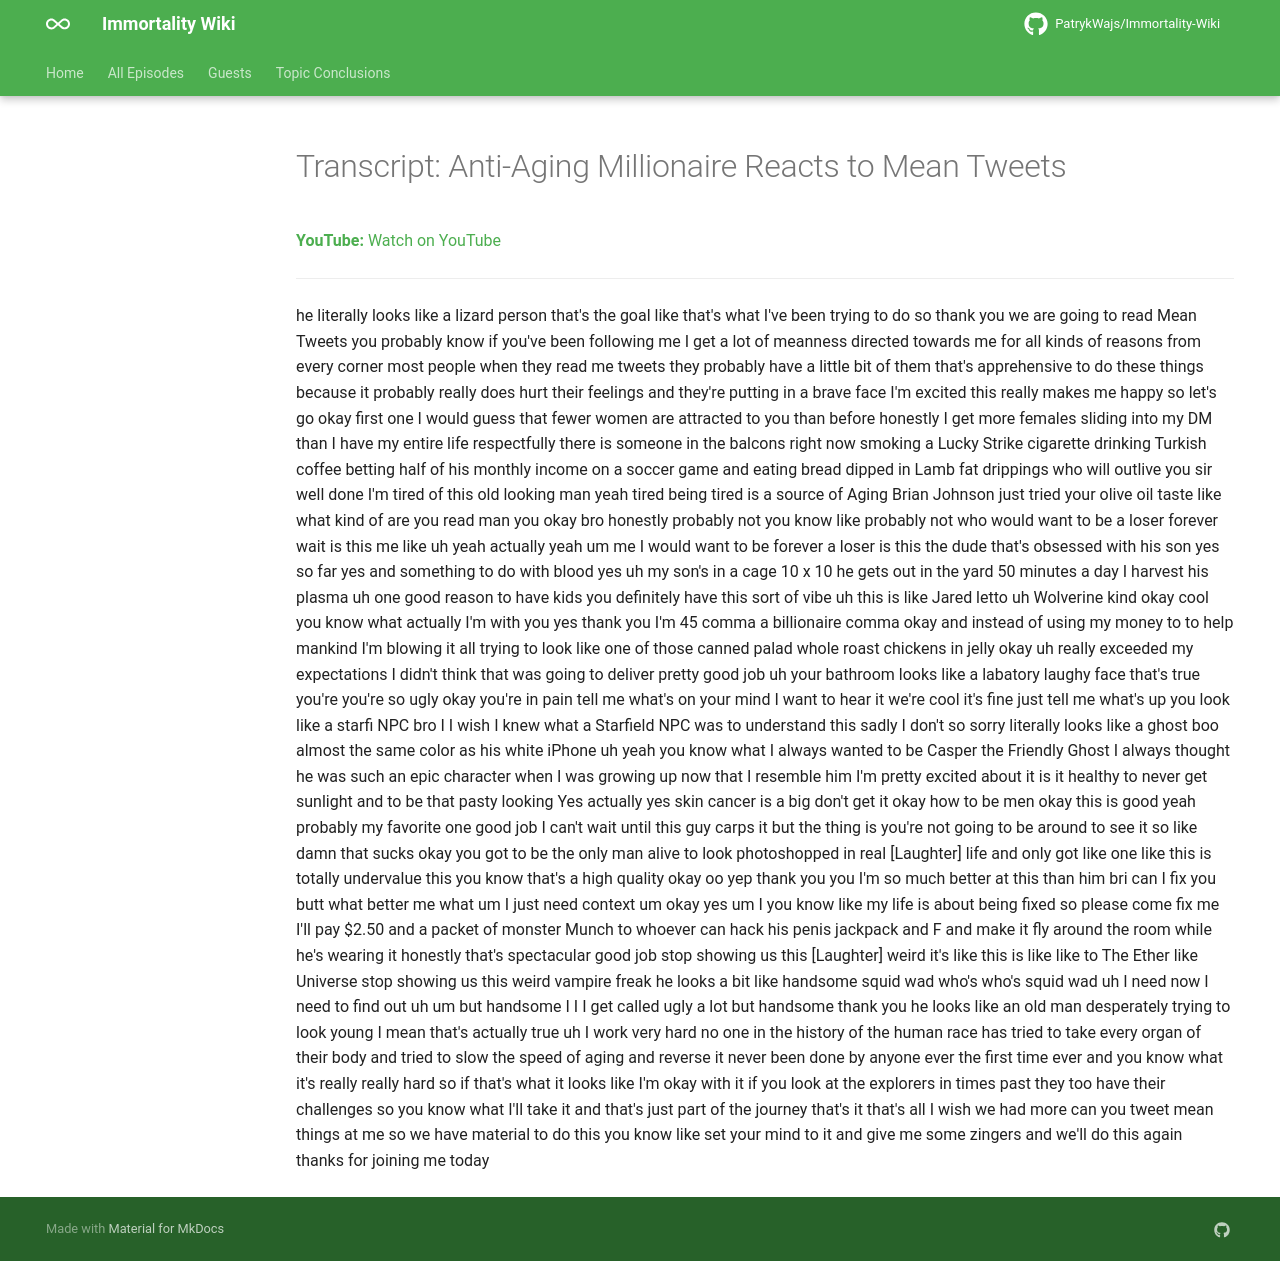

repository: PatrykWajs/Immortality-Wiki · page: Episodes/EP-25 - Anti-Aging Millionaire Reacts to Mean Tweets/transcript/index.html · generator: mkdocs

---
title: "Transcript: Anti-Aging Millionaire Reacts to Mean Tweets"
search:
  exclude: true
---

# Transcript: Anti-Aging Millionaire Reacts to Mean Tweets

**YouTube:** [Watch on YouTube](https://www.youtube.com/watch?v=0U2LGg3eaBA)

---

he literally looks like a lizard person that's the goal like that's what I've been trying to do so thank you we are going to read Mean Tweets you probably know if you've been following me I get a lot of meanness directed towards me for all kinds of reasons from every corner most people when they read me tweets they probably have a little bit of them that's apprehensive to do these things because it probably really does hurt their feelings and they're putting in a brave face I'm excited this really makes me happy so let's go okay first one I would guess that fewer women are attracted to you than before honestly I get more females sliding into my DM than I have my entire life respectfully there is someone in the balcons right now smoking a Lucky Strike cigarette drinking Turkish coffee betting half of his monthly income on a soccer game and eating bread dipped in Lamb fat drippings who will outlive you sir well done I'm tired of this old looking man yeah tired being tired is a source of Aging Brian Johnson just tried your olive oil taste like what kind of are you read man you okay bro honestly probably not you know like probably not who would want to be a loser forever wait is this me like uh yeah actually yeah um me I would want to be forever a loser is this the dude that's obsessed with his son yes so far yes and something to do with blood yes uh my son's in a cage 10 x 10 he gets out in the yard 50 minutes a day I harvest his plasma uh one good reason to have kids you definitely have this sort of vibe uh this is like Jared letto uh Wolverine kind okay cool you know what actually I'm with you yes thank you I'm 45 comma a billionaire comma okay and instead of using my money to to help mankind I'm blowing it all trying to look like one of those canned palad whole roast chickens in jelly okay uh really exceeded my expectations I didn't think that was going to deliver pretty good job uh your bathroom looks like a labatory laughy face that's true you're you're so ugly okay you're in pain tell me what's on your mind I want to hear it we're cool it's fine just tell me what's up you look like a starfi NPC bro I I wish I knew what a Starfield NPC was to understand this sadly I don't so sorry literally looks like a ghost boo almost the same color as his white iPhone uh yeah you know what I always wanted to be Casper the Friendly Ghost I always thought he was such an epic character when I was growing up now that I resemble him I'm pretty excited about it is it healthy to never get sunlight and to be that pasty looking Yes actually yes skin cancer is a big don't get it okay how to be men okay this is good yeah probably my favorite one good job I can't wait until this guy carps it but the thing is you're not going to be around to see it so like damn that sucks okay you got to be the only man alive to look photoshopped in real [Laughter] life and only got like one like this is totally undervalue this you know that's a high quality okay oo yep thank you you I'm so much better at this than him bri can I fix you butt what better me what um I just need context um okay yes um I you know like my life is about being fixed so please come fix me I'll pay $2.50 and a packet of monster Munch to whoever can hack his penis jackpack and F and make it fly around the room while he's wearing it honestly that's spectacular good job stop showing us this [Laughter] weird it's like this is like like to The Ether like Universe stop showing us this weird vampire freak he looks a bit like handsome squid wad who's who's squid wad uh I need now I need to find out uh um but handsome I I I get called ugly a lot but handsome thank you he looks like an old man desperately trying to look young I mean that's actually true uh I work very hard no one in the history of the human race has tried to take every organ of their body and tried to slow the speed of aging and reverse it never been done by anyone ever the first time ever and you know what it's really really hard so if that's what it looks like I'm okay with it if you look at the explorers in times past they too have their challenges so you know what I'll take it and that's just part of the journey that's it that's all I wish we had more can you tweet mean things at me so we have material to do this you know like set your mind to it and give me some zingers and we'll do this again thanks for joining me today
